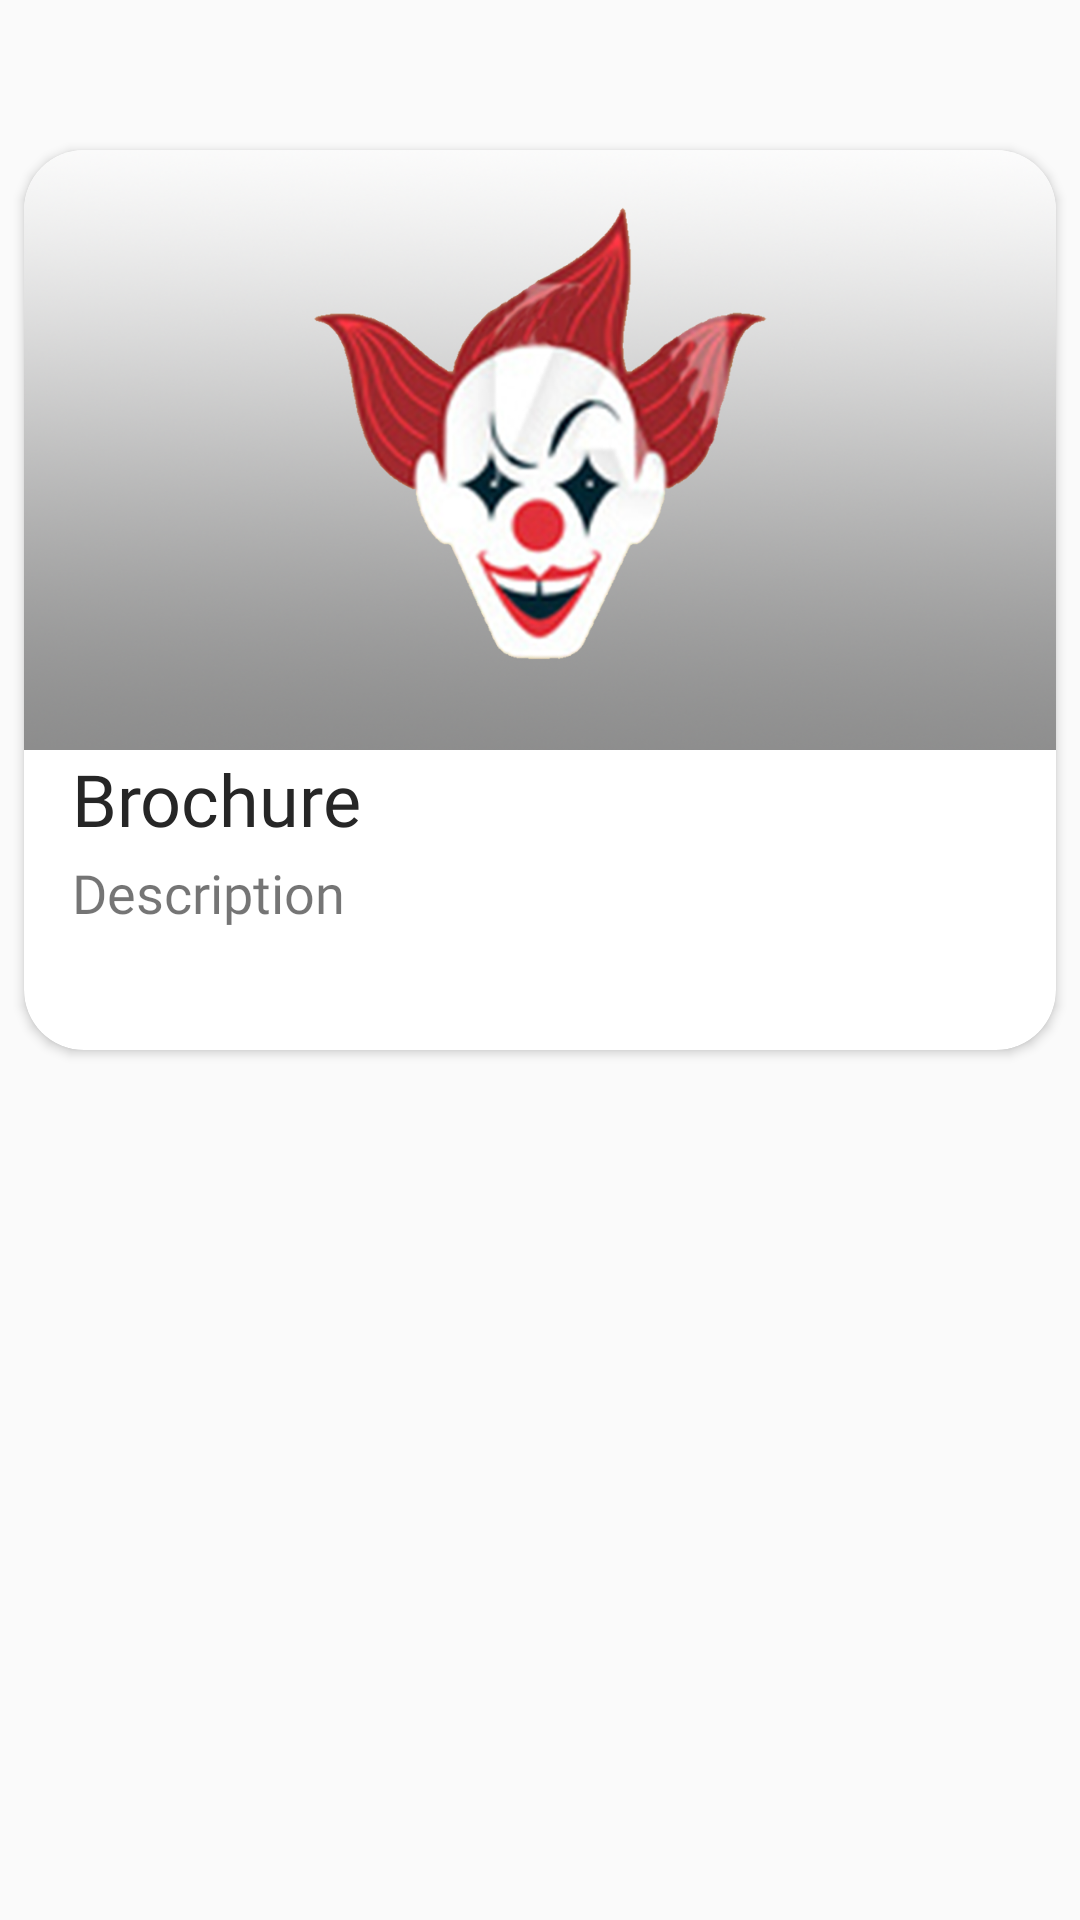

Write the Android layout XML for this screen, with the resource values it uses.
<!-- AndroidManifest.xml: application theme AppTheme.NoActionBar -->
<!-- res/layout/item.xml -->
<?xml version="1.0" encoding="utf-8"?>
<LinearLayout xmlns:android="http://schemas.android.com/apk/res/android"
    xmlns:app="http://schemas.android.com/apk/res-auto"
    android:orientation="vertical" android:layout_width="match_parent"
    android:layout_height="match_parent"
    android:layout_gravity="center_vertical">

    <android.support.v7.widget.CardView
        android:layout_width="match_parent"
        android:layout_height="wrap_content"
        app:cardCornerRadius="20dp"
        android:layout_marginRight="8dp"
        android:layout_marginLeft="8dp"
        android:layout_marginTop="50dp">

        <RelativeLayout
            android:layout_width="match_parent"
            android:layout_height="300dp">

            <ImageView
                android:id="@+id/image"
                android:src="@drawable/defaultgame"
                android:scaleType="centerCrop"
                android:layout_width="match_parent"
                android:layout_height="200dp"
                 />

            <TextView
                android:id="@+id/title"
                android:layout_width="wrap_content"
                android:layout_height="wrap_content"
                android:layout_alignParentTop="true"
                android:layout_marginLeft="16dp"
                android:layout_marginTop="200dp"
                android:fontFamily="@font/righteous"
                android:text="Brochure"
                android:textColor="#262626"
                android:textSize="24sp" />

            <TextView
                android:id="@+id/desc"
                android:layout_width="wrap_content"
                android:layout_height="wrap_content"
                android:layout_below="@id/title"
                android:layout_marginLeft="16dp"
                android:layout_marginTop="3dp"
                android:layout_marginRight="16dp"
                android:drawablePadding="10dp"
                android:ellipsize="end"
                android:fontFamily="@font/righteous"
                android:maxLines="3"
                android:text="Description"
                android:textSize="18sp" />

        </RelativeLayout>

    </android.support.v7.widget.CardView>

</LinearLayout>
<!-- resources referenced by this layout -->
<resources>
  <!-- drawable defaultgame: png bitmap (drawable, 538056 bytes) -->
  <style name="AppTheme.NoActionBar">
          <item name="android:windowDrawsSystemBarBackgrounds">true</item>
          <item name="android:statusBarColor">@android:color/transparent</item>
          <item name="android:windowTranslucentStatus">true</item>
          <item name="windowActionBar">false</item>
          <item name="windowNoTitle">true</item>
      </style>
</resources>
